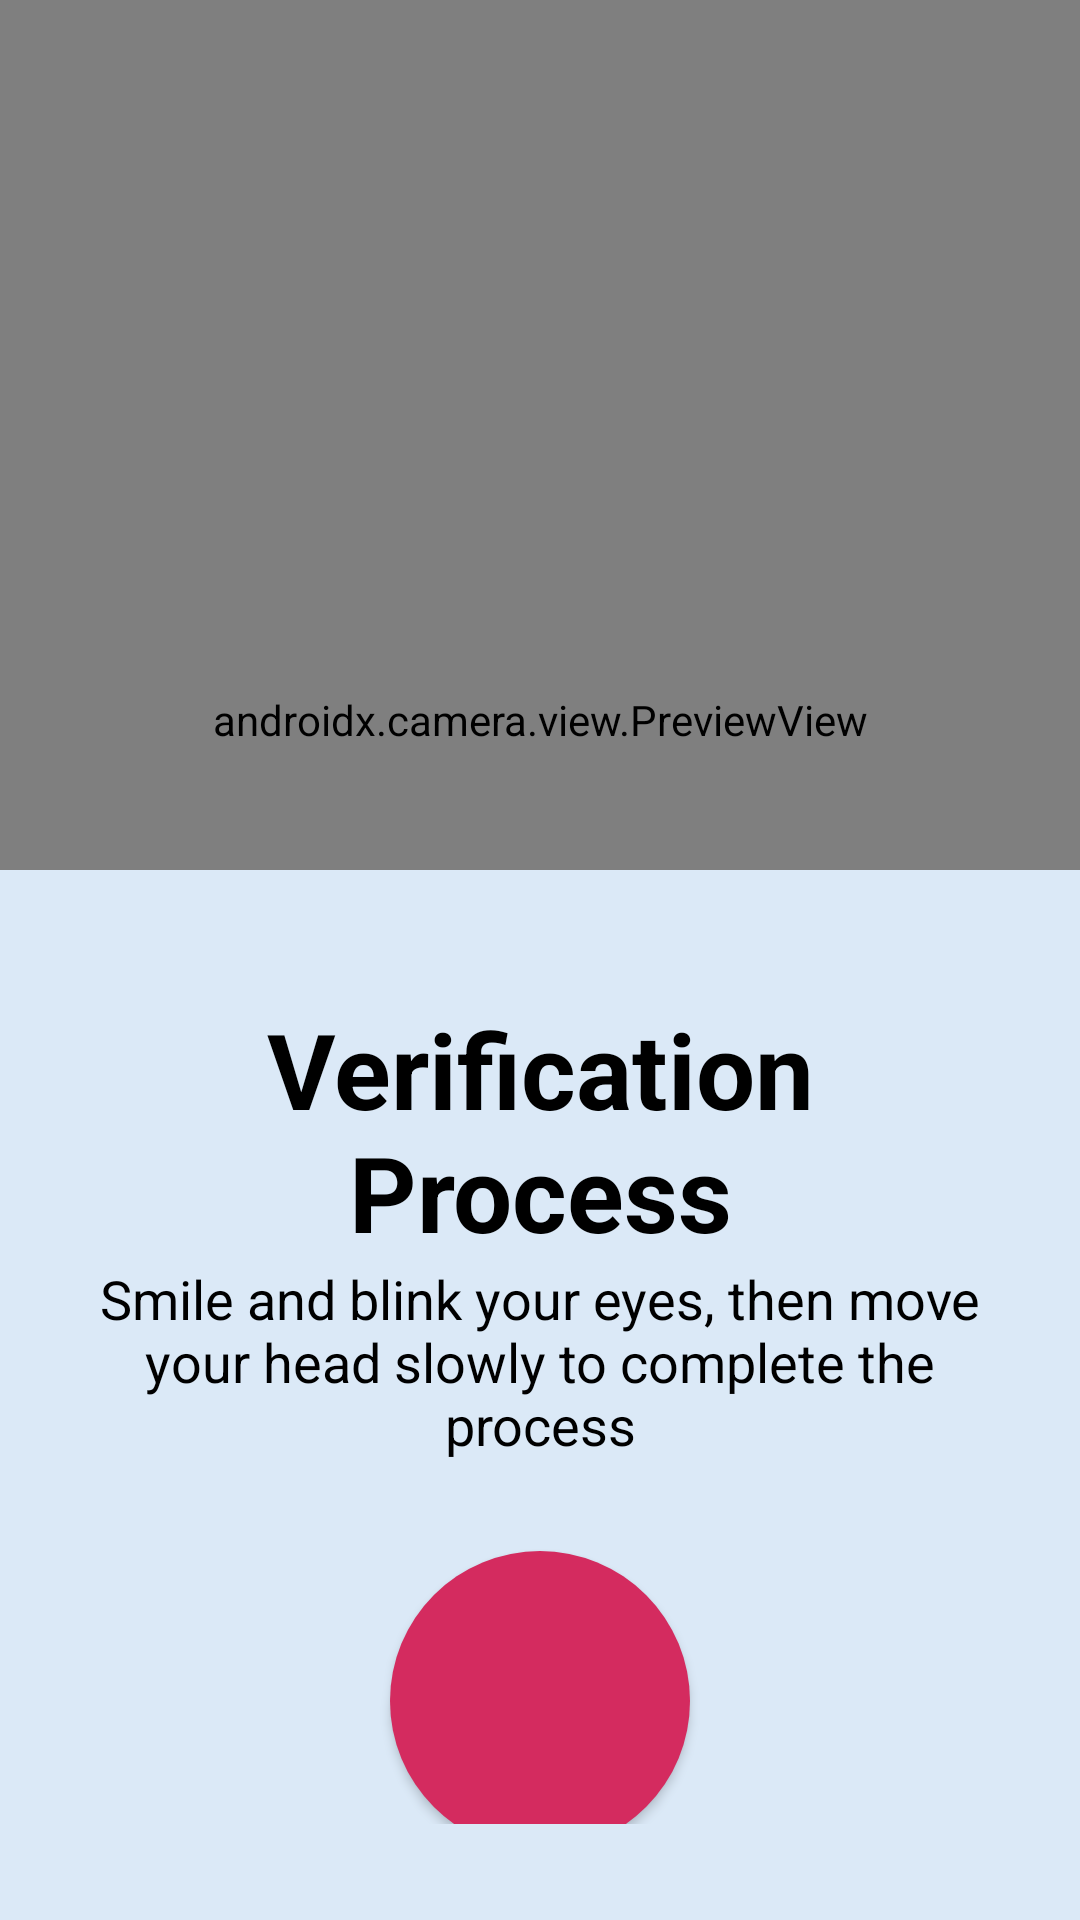

Produce the Android XML layout that renders to this screen, including the resource entries it uses.
<!-- AndroidManifest.xml: application theme Theme.Emotionar -->
<!-- res/layout/activity_scan.xml -->
<?xml version="1.0" encoding="utf-8"?>
<androidx.constraintlayout.widget.ConstraintLayout xmlns:android="http://schemas.android.com/apk/res/android"
    xmlns:app="http://schemas.android.com/apk/res-auto"
    xmlns:tools="http://schemas.android.com/tools"
    android:id="@+id/main"
    android:layout_width="match_parent"
    android:layout_height="match_parent"
    tools:context=".ScanActivity">

    <androidx.camera.view.PreviewView
        android:id="@+id/imageView8"
        android:layout_width="match_parent"
        android:layout_height="480dp"
        app:layout_constraintEnd_toEndOf="parent"
        app:layout_constraintStart_toStartOf="parent"
        app:layout_constraintTop_toTopOf="parent"
        tools:ignore="ContentDescription"/>

    <LinearLayout
        android:id="@+id/linearLayout"
        android:layout_width="match_parent"
        android:layout_height="350dp"
        android:gravity="center"
        android:orientation="vertical"
        android:background="@color/sky_blue"
        android:padding="32dp"
        app:layout_constraintBottom_toBottomOf="parent"
        app:layout_constraintEnd_toEndOf="parent"
        app:layout_constraintStart_toStartOf="parent"
        app:layout_constraintTop_toBottomOf="@+id/imageView8"
        app:layout_constraintVertical_bias="1.0">

        <ProgressBar
            android:id="@+id/pb"
            style="@style/base.widget.AppCompat.ProgressBar.Horizontal"
            android:layout_width="match_parent"
            android:layout_height="wrap_content"
            android:layout_margin="20dp"
            android:max="100"
            android:progress="50" />

        <TextView
            android:id="@+id/textView11"
            android:layout_width="match_parent"
            android:layout_height="wrap_content"
            android:text="Verification Process"
            android:textAlignment="center"
            android:layout_gravity="center"
            android:textColor="@color/black"
            android:textStyle="bold"
            android:textSize="35sp" />

        <TextView
            android:id="@+id/textView6"
            android:layout_width="match_parent"
            android:layout_height="wrap_content"
            android:layout_gravity="center"
            android:textAlignment="center"
            android:text="Smile and blink your eyes, then move your head slowly to complete the process"
            android:textColor="@color/black"
            android:textSize="18sp" />

        <Button
            android:id="@+id/camara_btn"
            android:layout_width="100dp"
            android:layout_height="100dp"
            android:layout_margin="30dp"
            android:background="@drawable/camara_button"/>

    </LinearLayout>
</androidx.constraintlayout.widget.ConstraintLayout>
<!-- resources referenced by this layout -->
<resources>
  <color name="black">#FF000000</color>
  <color name="sky_blue">#DBE9F7</color>
  <!-- drawable camara_button (drawable) -->
  <?xml version="1.0" encoding="utf-8"?>
  <shape xmlns:android="http://schemas.android.com/apk/res/android">
      <solid android:color="@color/pink"/>
      <corners android:radius="1000dp"/>
  </shape>
  <style name="base.widget.AppCompat.ProgressBar.Horizontal" parent="Widget.AppCompat.ProgressBar.Horizontal">
          
          <item name="android:progressDrawable">@drawable/gradient_button</item>
          <item name="android:minHeight">10dp</item>
          <item name="android:maxHeight">10dp</item>
      </style>
  <style name="Theme.Emotionar" parent="Base.Theme.Emotionar" />
  <color name="pink">#D42B5F</color>
  <!-- drawable gradient_button (drawable) -->
  <?xml version="1.0" encoding="utf-8"?>
  <shape xmlns:android="http://schemas.android.com/apk/res/android">
      <gradient
          android:startColor="#D42B5F"
          android:endColor="#4A32CB"
          android:angle="0"/>
  
      <corners
          android:radius="100sp"/>
  </shape>
  <style name="Base.Theme.Emotionar" parent="Theme.MaterialComponents.DayNight.Bridge">
          
          
      </style>
</resources>
